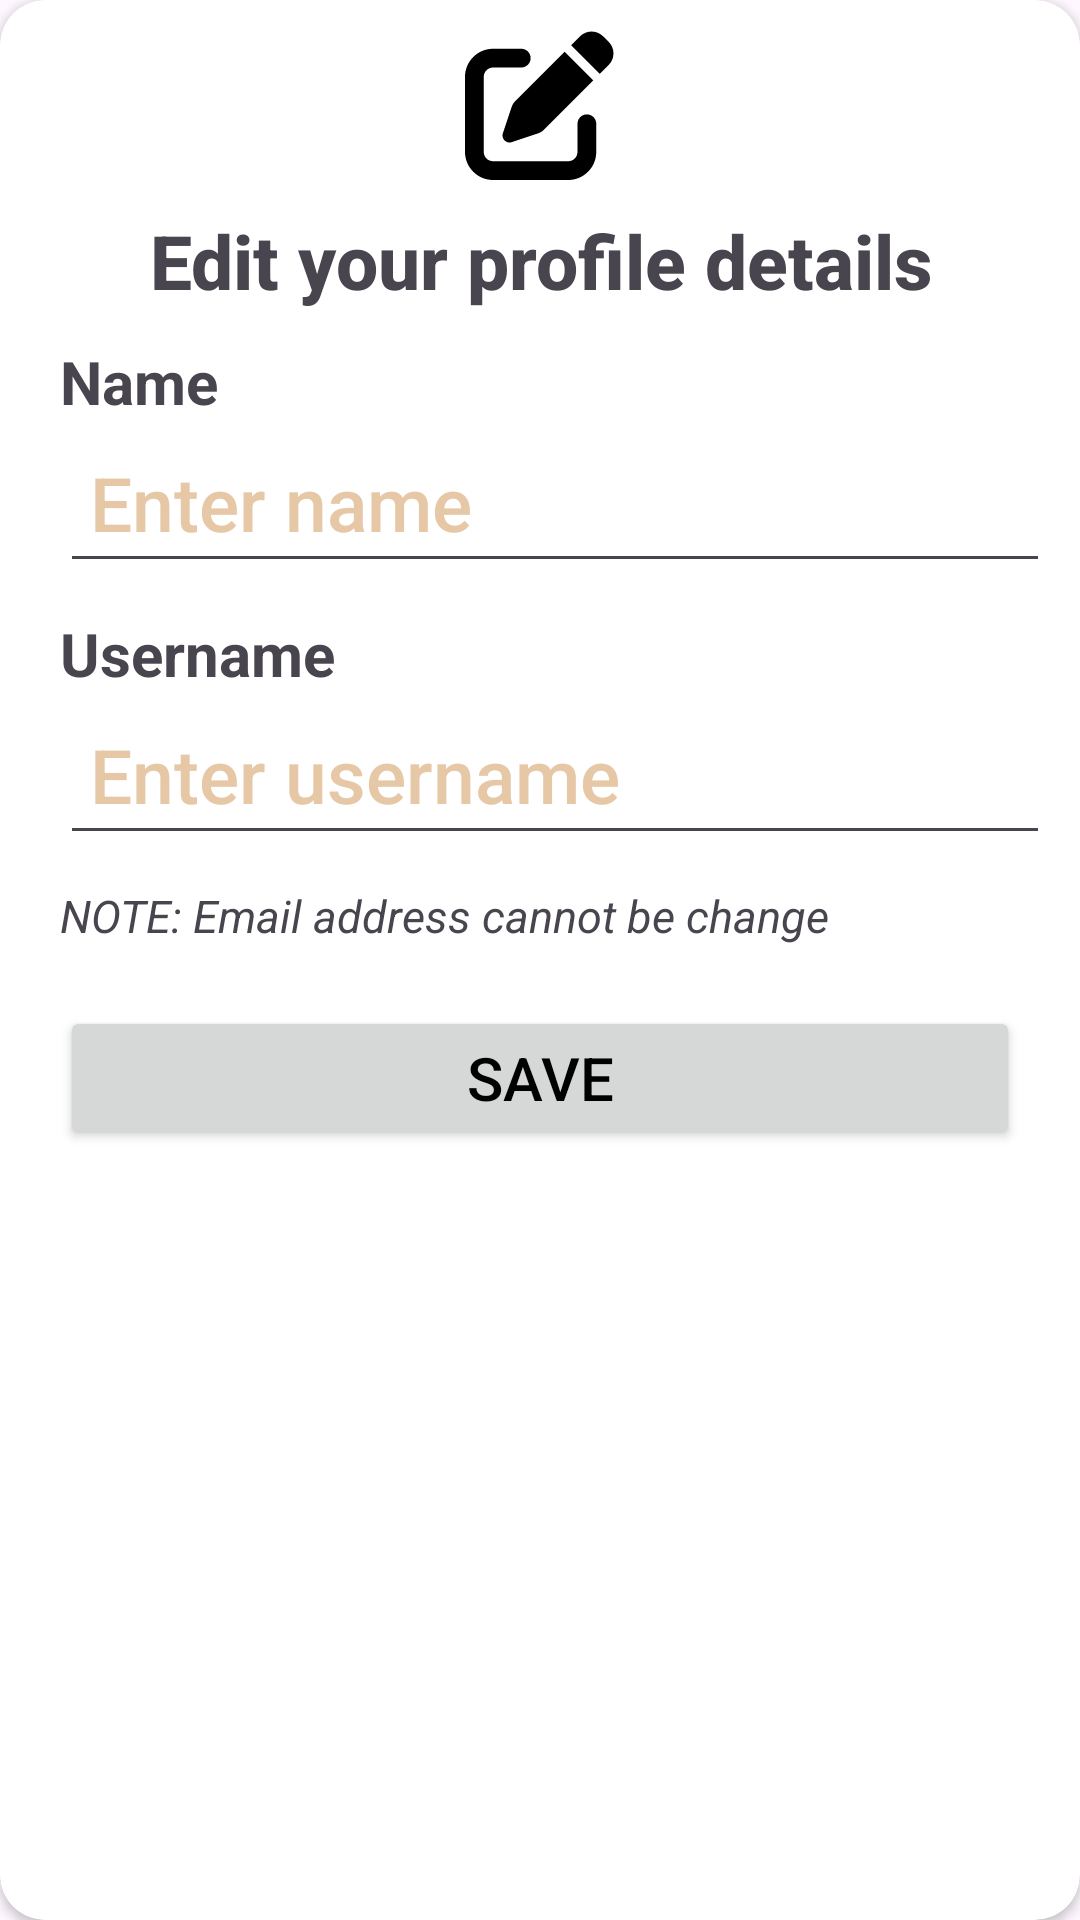

Produce the Android XML layout that renders to this screen, including the resource entries it uses.
<!-- AndroidManifest.xml: application theme Theme.VerseVista -->
<!-- res/layout/edit_profile_dialog.xml -->
<?xml version="1.0" encoding="utf-8"?>
<androidx.cardview.widget.CardView xmlns:android="http://schemas.android.com/apk/res/android"
    android:layout_width="match_parent"
    xmlns:app="http://schemas.android.com/apk/res-auto"
    android:orientation="vertical"
    android:layout_gravity="center"
    app:cardCornerRadius="15dp"
    android:layout_height="wrap_content">

    <LinearLayout
        android:layout_width="match_parent"
        android:layout_height="wrap_content"
        android:layout_margin="10dp"
        android:orientation="vertical">
        <ImageView
            android:layout_width="50dp"
            android:layout_height="50dp"
            android:layout_gravity="center"
            android:src="@drawable/pen_icon"/>
        <TextView
            android:layout_width="wrap_content"
            android:layout_height="wrap_content"
            android:textSize="25sp"
            android:layout_gravity="center"
            android:gravity="center"
            android:textStyle="bold"
            android:fontFamily="sans-serif-medium"
            android:layout_marginTop="10dp"
            android:text="Edit your profile details"/>
        <TextView
            android:layout_width="wrap_content"
            android:layout_height="wrap_content"
            android:text="Name"
            android:textStyle="bold"
            android:textSize="20sp"
            android:layout_marginTop="10dp"
            android:layout_marginStart="10dp"/>
        <EditText
            android:id="@+id/change_name"
            android:layout_width="match_parent"
            android:layout_height="wrap_content"
            android:hint="Enter name"
            android:textSize="25sp"
            android:fontFamily="sans-serif-medium"
            android:layout_marginStart="10dp"
            android:padding="10dp"
            android:textColorHint="@color/themeColor"
            android:autofillHints="emailAddress"
            android:inputType="textEmailAddress" />
        <TextView
            android:layout_width="wrap_content"
            android:layout_height="wrap_content"
            android:text="Username"
            android:textStyle="bold"
            android:textSize="20sp"
            android:layout_marginTop="10dp"
            android:layout_marginStart="10dp"/>
        <EditText
            android:id="@+id/change_username"
            android:layout_width="match_parent"
            android:layout_height="wrap_content"
            android:hint="Enter username"
            android:textSize="25sp"
            android:fontFamily="sans-serif-medium"
            android:layout_marginStart="10dp"
            android:padding="10dp"
            android:textColorHint="@color/themeColor"
            android:autofillHints="emailAddress"
            android:inputType="textEmailAddress" />

        <TextView
            android:layout_width="wrap_content"
            android:layout_height="wrap_content"
            android:text="NOTE: Email address cannot be change"
            android:textStyle="italic"
            android:layout_margin="10dp"
            android:textSize="15sp"/>



        <Button
            android:id="@+id/send_email"
            android:layout_width="match_parent"
            android:layout_height="wrap_content"
            android:textSize="20sp"
            android:textColor="@color/black"
            android:layout_margin="10dp"
            android:text="Save"/>
    </LinearLayout>
</androidx.cardview.widget.CardView>
<!-- resources referenced by this layout -->
<resources>
  <color name="black">#FF000000</color>
  <color name="themeColor">#E6C8A7</color>
  <!-- drawable pen_icon (drawable) -->
  <vector xmlns:android="http://schemas.android.com/apk/res/android"
      android:width="512dp"
      android:height="512dp"
      android:viewportWidth="512"
      android:tint="@color/black"
      android:viewportHeight="512">
    <path
        android:fillColor="@color/themeColor"
        android:pathData="M471.6,21.7c-21.9,-21.9 -57.3,-21.9 -79.2,0L362.3,51.7l97.9,97.9 30.1,-30.1c21.9,-21.9 21.9,-57.3 0,-79.2L471.6,21.7zM172.4,241.7c-6.1,6.1 -10.8,13.6 -13.5,21.9l-29.6,88.8c-2.9,8.6 -0.6,18.1 5.8,24.6s15.9,8.7 24.6,5.8l88.8,-29.6c8.2,-2.7 15.7,-7.4 21.9,-13.5L437.7,172.3 339.7,74.3 172.4,241.7zM96,64C43,64 0,107 0,160L0,416c0,53 43,96 96,96L352,512c53,0 96,-43 96,-96L448,320c0,-17.7 -14.3,-32 -32,-32s-32,14.3 -32,32v96c0,17.7 -14.3,32 -32,32L96,448c-17.7,0 -32,-14.3 -32,-32L64,160c0,-17.7 14.3,-32 32,-32h96c17.7,0 32,-14.3 32,-32s-14.3,-32 -32,-32L96,64z"/>
  </vector>
  <style name="Theme.VerseVista" parent="Base.Theme.VerseVista" />
  <style name="Base.Theme.VerseVista" parent="Theme.Material3.DayNight.NoActionBar">
          
          
          <item name="colorPrimary">@color/themeColor</item>
          <item name="android:statusBarColor">@color/themeColor</item>
          <item name="colorSecondary">@color/black</item>
          <item name="colorSecondaryVariant">@color/black</item>
          <item name="hintTextColor">@color/themeColor</item>
          <item name="textFillColor">@color/black</item>
  
          <item name="iconTint">@color/white</item>
      </style>
  <color name="white">#FFFFFFFF</color>
</resources>
